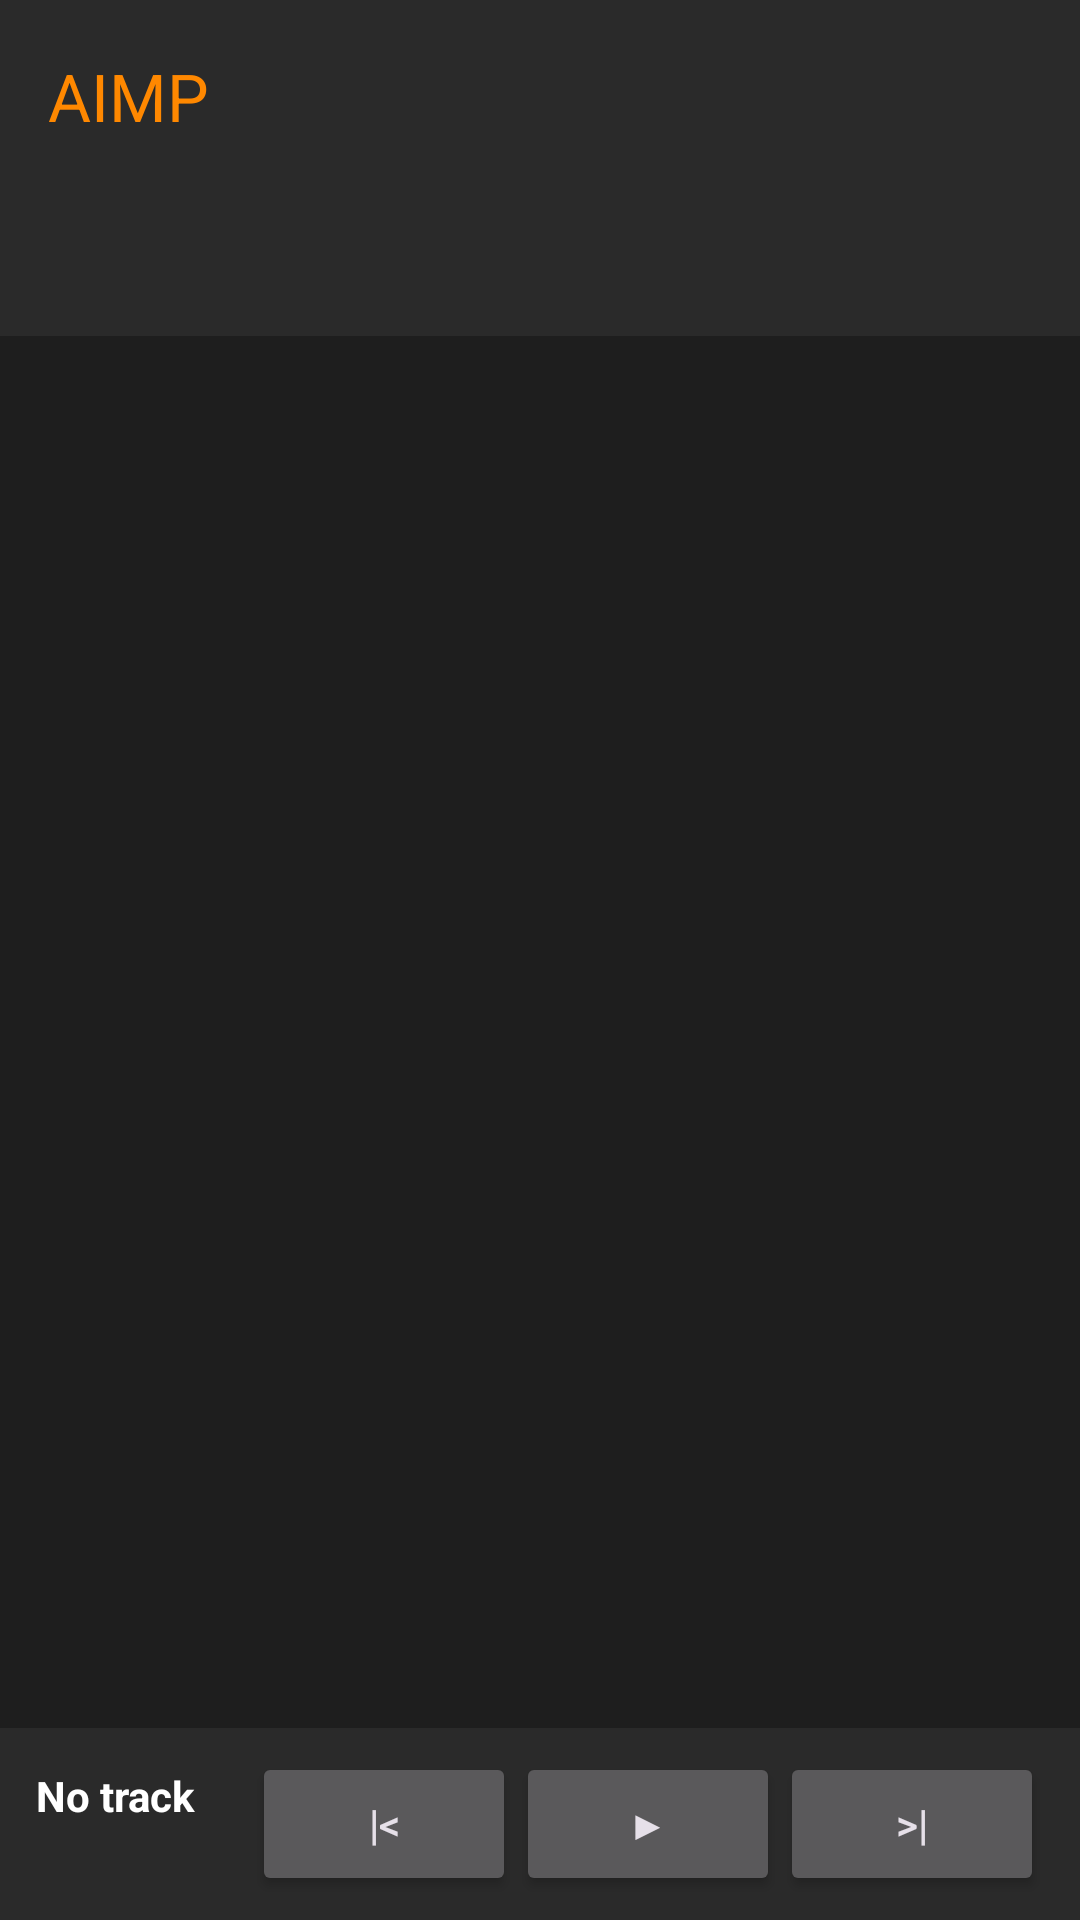

Produce the Android XML layout that renders to this screen, including the resource entries it uses.
<!-- AndroidManifest.xml: application theme Theme.AIMP -->
<!-- res/layout/activity_main.xml -->
<?xml version="1.0" encoding="utf-8"?>
<LinearLayout xmlns:android="http://schemas.android.com/apk/res/android"
    xmlns:app="http://schemas.android.com/apk/res-auto"
    android:layout_width="match_parent"
    android:layout_height="match_parent"
    android:background="@color/aimp_bg"
    android:orientation="vertical">

    <androidx.appcompat.widget.Toolbar
        android:id="@+id/toolbar"
        android:layout_width="match_parent"
        android:layout_height="?attr/actionBarSize"
        android:background="@color/aimp_surface"
        app:title="AIMP"
        app:titleTextColor="@color/aimp_orange" />

    <com.google.android.material.tabs.TabLayout
        android:id="@+id/tabLayout"
        android:layout_width="match_parent"
        android:layout_height="wrap_content"
        android:background="@color/aimp_surface"
        app:tabIndicatorColor="@color/aimp_orange"
        app:tabSelectedTextColor="@color/aimp_orange"
        app:tabTextColor="@color/lyric_dim" />

    <androidx.viewpager2.widget.ViewPager2
        android:id="@+id/viewPager"
        android:layout_width="match_parent"
        android:layout_height="0dp"
        android:layout_weight="1" />

    <include layout="@layout/mini_player" />
</LinearLayout>
<!-- res/layout/mini_player.xml (included above) -->
<?xml version="1.0" encoding="utf-8"?>
<LinearLayout xmlns:android="http://schemas.android.com/apk/res/android"
    android:id="@+id/miniPlayer"
    android:layout_width="match_parent"
    android:layout_height="64dp"
    android:background="@color/aimp_surface"
    android:gravity="center_vertical"
    android:orientation="horizontal"
    android:paddingHorizontal="12dp">

    <LinearLayout
        android:layout_width="0dp"
        android:layout_height="wrap_content"
        android:layout_weight="1"
        android:orientation="vertical">

        <TextView
            android:id="@+id/miniTitle"
            android:layout_width="match_parent"
            android:layout_height="wrap_content"
            android:singleLine="true"
            android:text="No track"
            android:textColor="@color/white"
            android:textStyle="bold" />

        <TextView
            android:id="@+id/miniArtist"
            android:layout_width="match_parent"
            android:layout_height="wrap_content"
            android:singleLine="true"
            android:text=""
            android:textColor="@color/lyric_dim" />
    </LinearLayout>

    <Button
        android:id="@+id/miniPrev"
        android:layout_width="wrap_content"
        android:layout_height="wrap_content"
        android:text="|&lt;" />

    <Button
        android:id="@+id/miniPlay"
        android:layout_width="wrap_content"
        android:layout_height="wrap_content"
        android:text="▶" />

    <Button
        android:id="@+id/miniNext"
        android:layout_width="wrap_content"
        android:layout_height="wrap_content"
        android:text="&gt;|" />
</LinearLayout>
<!-- resources referenced by this layout -->
<resources>
  <color name="aimp_bg">#FF1E1E1E</color>
  <color name="aimp_orange">#FFFF8800</color>
  <color name="aimp_surface">#FF2A2A2A</color>
  <color name="lyric_dim">#80FFFFFF</color>
  <color name="white">#FFFFFFFF</color>
  <style name="Theme.AIMP" parent="Theme.Material3.Dark.NoActionBar">
          <item name="colorPrimary">@color/aimp_orange</item>
          <item name="colorOnPrimary">@color/white</item>
          <item name="android:windowBackground">@color/aimp_bg</item>
          <item name="android:statusBarColor">@color/aimp_bg</item>
          <item name="colorSurface">@color/aimp_surface</item>
      </style>
</resources>
